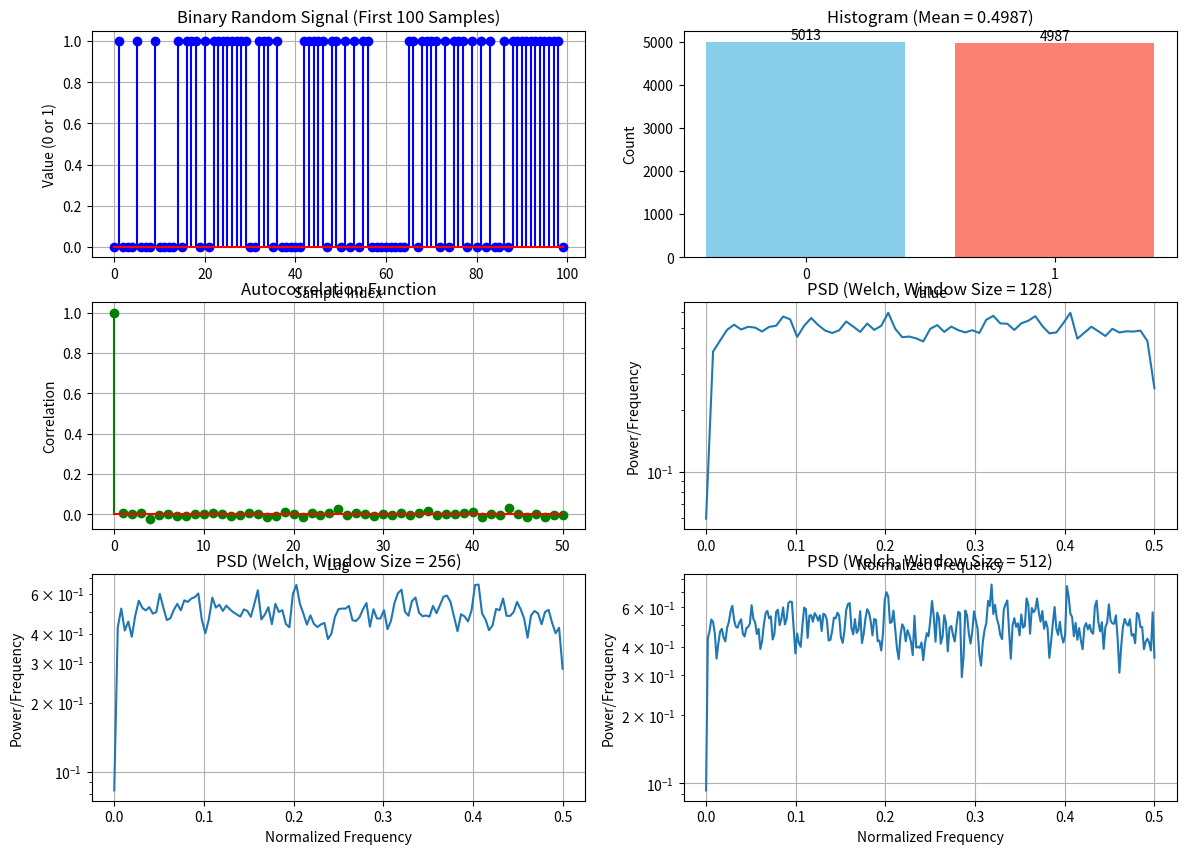
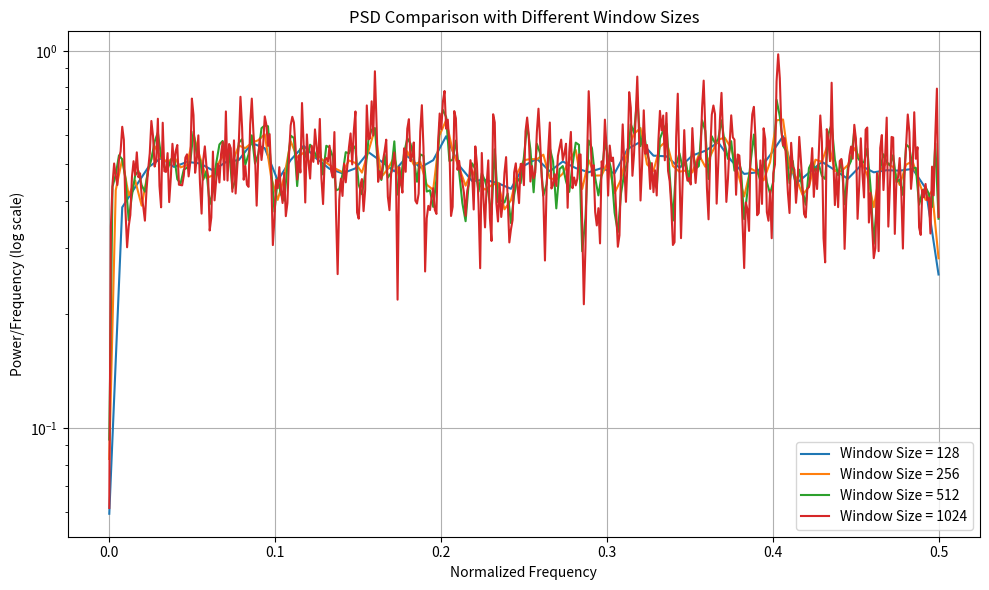

Recreate these plots in Python, in order.
import numpy as np
import matplotlib.pyplot as plt
from scipy import signal
import pandas as pd

# Set random seed for reproducibility
np.random.seed(42)


# Generate binary random signal (0 or 1)
def generate_binary_signal(length=1000):
    return np.random.randint(0, 2, length)


# Create signal
signal_length = 10000
binary_signal = generate_binary_signal(signal_length)

# ----- Basic Statistics -----
# Compute mean
signal_mean = np.mean(binary_signal)
print(f"Signal Mean: {signal_mean:.4f}")

# ----- Histogram Analysis -----
# Count occurrences of 0s and 1s
hist_values, hist_bins = np.histogram(binary_signal, bins=[0, 0.5, 1.5])
hist_df = pd.DataFrame(
    {"Value": [0, 1], "Count": hist_values, "Frequency": hist_values / signal_length}
)
print("\nHistogram:")
print(hist_df)

# ----- Autocorrelation -----
# Compute autocorrelation
max_lag = 50
autocorr = np.correlate(
    binary_signal - signal_mean, binary_signal - signal_mean, mode="full"
)
autocorr = autocorr[len(autocorr) // 2 : len(autocorr) // 2 + max_lag + 1]
autocorr = autocorr / autocorr[0]  # Normalize

# ----- Power Spectral Density Analysis -----
# Estimate PSD using Welch's method with different window sizes
window_sizes = [128, 256, 512, 1024]
psd_results = {}

for window_size in window_sizes:
    # Calculate PSD using Welch's method
    frequencies, psd = signal.welch(
        binary_signal,
        fs=1.0,
        window="hann",
        nperseg=window_size,
        noverlap=window_size // 2,
        scaling="density",
    )
    psd_results[window_size] = (frequencies, psd)

# ----- Visualization -----
plt.figure(figsize=(14, 10))

# Plot 1: Binary Signal (first 100 samples)
plt.subplot(3, 2, 1)
plt.stem(binary_signal[:100], linefmt="b-", markerfmt="bo", basefmt="r-")
plt.title("Binary Random Signal (First 100 Samples)")
plt.xlabel("Sample Index")
plt.ylabel("Value (0 or 1)")
plt.grid(True)

# Plot 2: Histogram
plt.subplot(3, 2, 2)
plt.bar(["0", "1"], hist_values, color=["skyblue", "salmon"])
plt.title(f"Histogram (Mean = {signal_mean:.4f})")
plt.xlabel("Value")
plt.ylabel("Count")
for i, v in enumerate(hist_values):
    plt.text(i, v + 50, str(v), ha="center")

# Plot 3: Autocorrelation
plt.subplot(3, 2, 3)
plt.stem(range(len(autocorr)), autocorr, linefmt="g-", markerfmt="go", basefmt="r-")
plt.title("Autocorrelation Function")
plt.xlabel("Lag")
plt.ylabel("Correlation")
plt.grid(True)

# Plot 4, 5, 6: PSDs with different window sizes
for i, window_size in enumerate(window_sizes):
    if i < 3:  # First 3 window sizes on main figure
        plt.subplot(3, 2, 4 + i)
        frequencies, psd = psd_results[window_size]
        plt.semilogy(frequencies, psd)
        plt.title(f"PSD (Welch, Window Size = {window_size})")
        plt.xlabel("Normalized Frequency")
        plt.ylabel("Power/Frequency")
        plt.grid(True)

# Additional figure for comparing all PSDs
plt.figure(figsize=(10, 6))
for window_size in window_sizes:
    frequencies, psd = psd_results[window_size]
    plt.semilogy(frequencies, psd, label=f"Window Size = {window_size}")

plt.title("PSD Comparison with Different Window Sizes")
plt.xlabel("Normalized Frequency")
plt.ylabel("Power/Frequency (log scale)")
plt.legend()
plt.grid(True)

# Show results
plt.tight_layout()
plt.show()

# Summary statistics for PSD
psd_stats = {}
for window_size in window_sizes:
    frequencies, psd = psd_results[window_size]
    psd_stats[window_size] = {
        "Mean": np.mean(psd),
        "Std": np.std(psd),
        "Max": np.max(psd),
        "Min": np.min(psd),
        "Median": np.median(psd),
    }

# Print PSD statistics
print("\nPSD Statistics for Different Window Sizes:")
for window_size, stats in psd_stats.items():
    print(f"\nWindow Size: {window_size}")
    for stat_name, stat_value in stats.items():
        print(f"  {stat_name}: {stat_value:.6f}")
